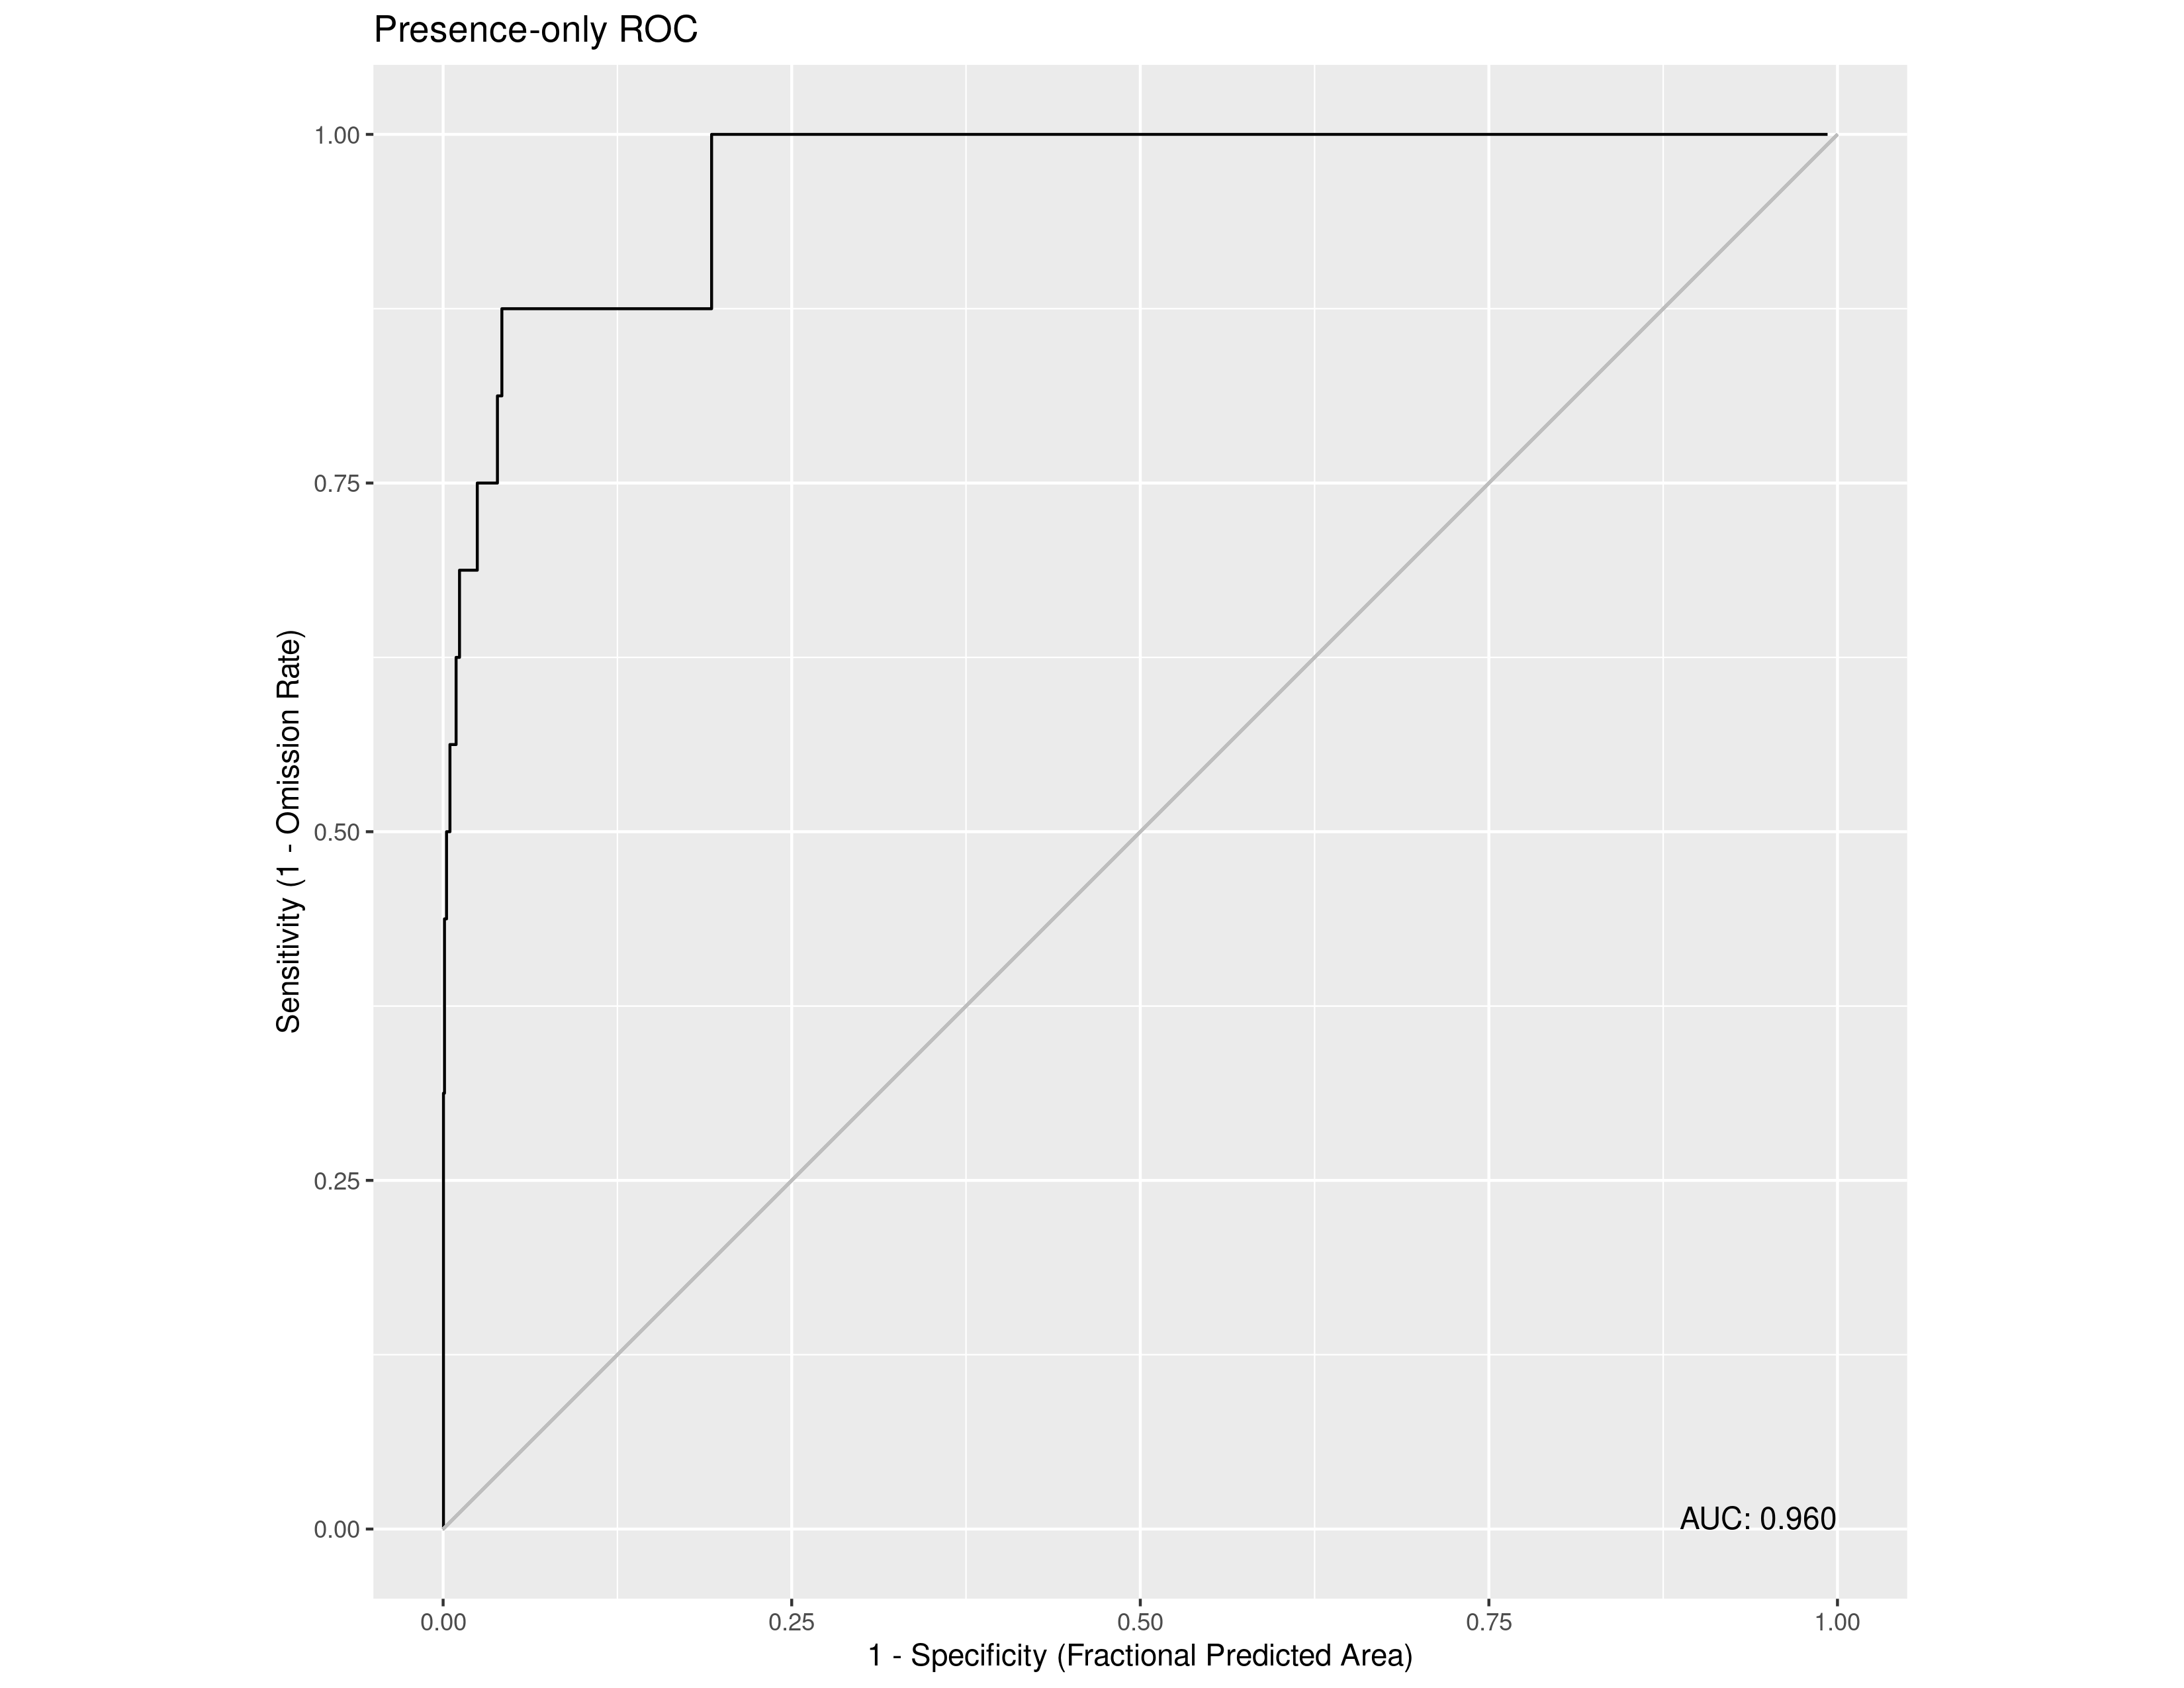

Source data for this figure (header and first rows):
, value
1, 0.9604
